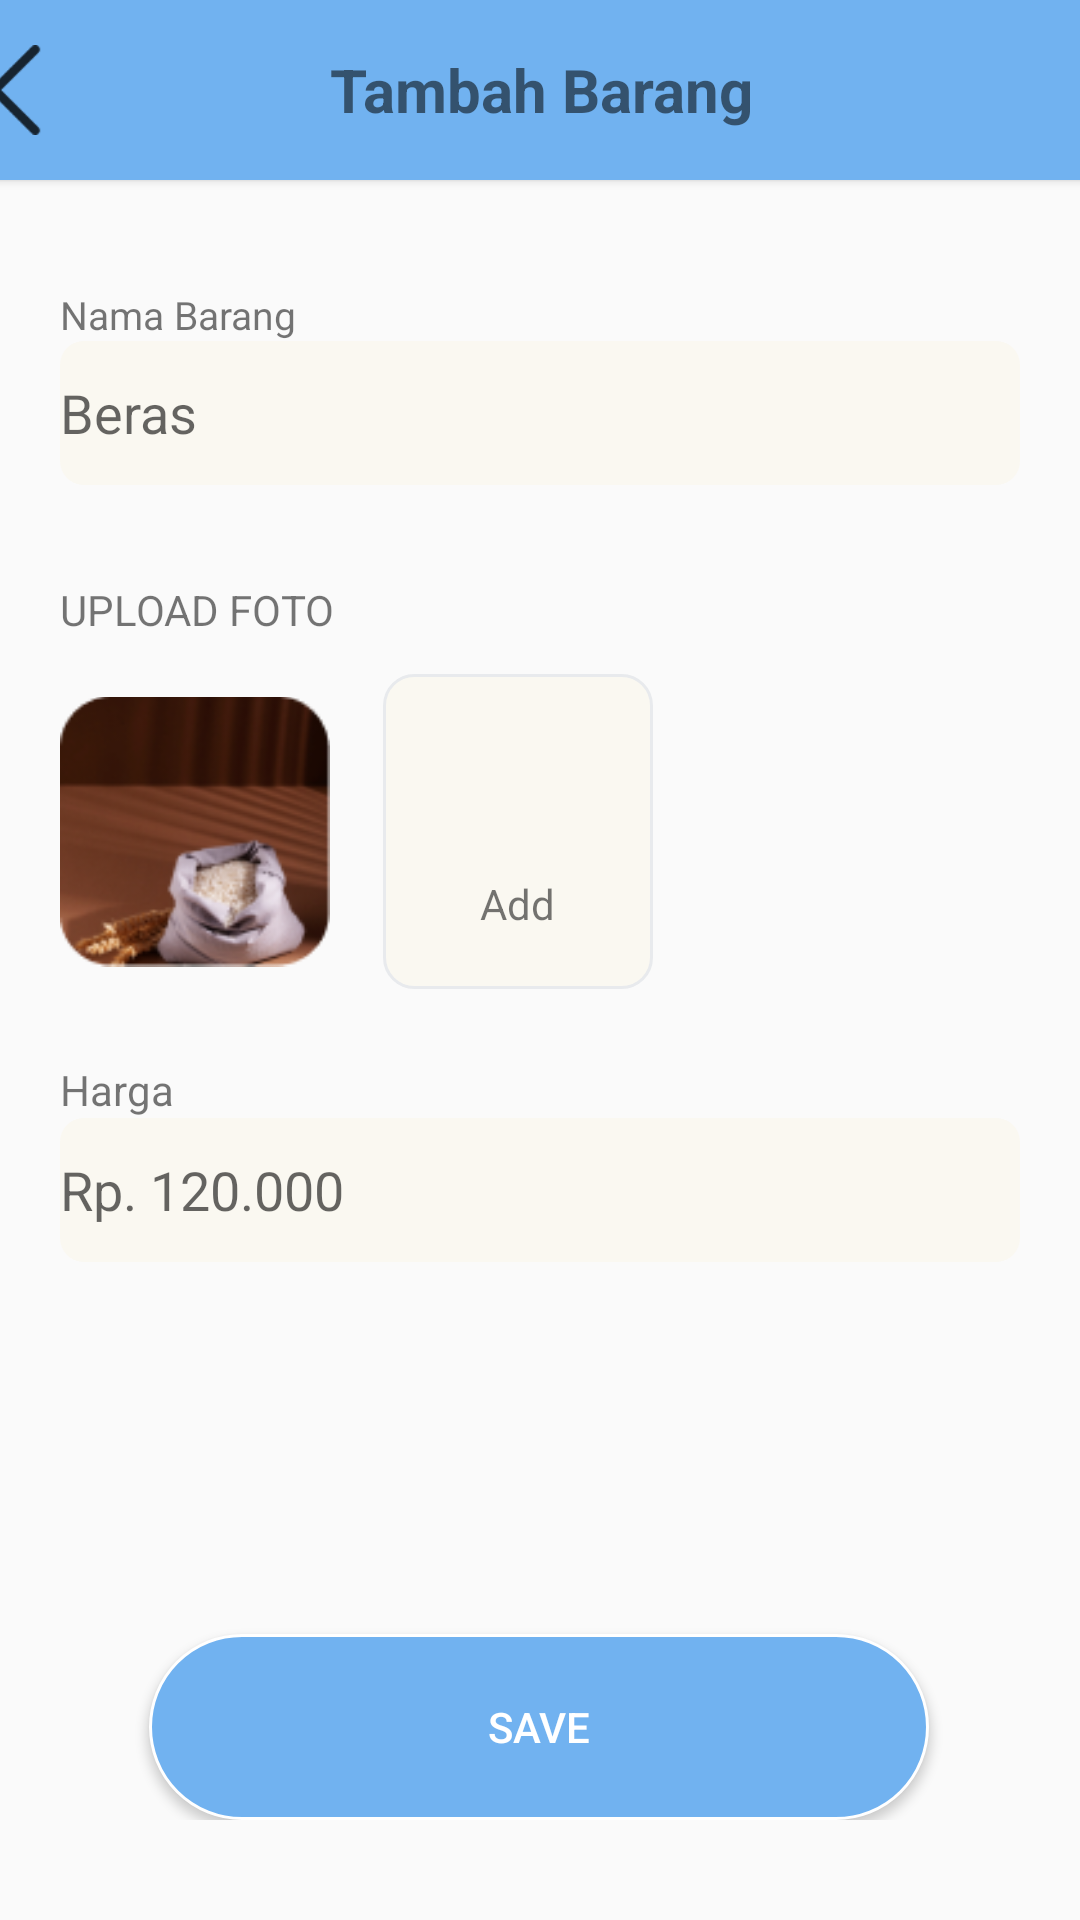

Layout XML and referenced resources for this Android screen:
<!-- AndroidManifest.xml: application theme Theme.ProjectAkhir -->
<!-- res/layout/tambah_barang.xml -->
<?xml version="1.0" encoding="utf-8"?>
<androidx.constraintlayout.widget.ConstraintLayout xmlns:android="http://schemas.android.com/apk/res/android"
    xmlns:tools="http://schemas.android.com/tools"
    android:layout_width="match_parent"
    android:layout_height="match_parent"
    xmlns:app="http://schemas.android.com/apk/res-auto">

    <androidx.cardview.widget.CardView
        android:id="@+id/cardView3"
        android:layout_width="409dp"
        android:layout_height="60dp"
        app:cardBackgroundColor="#71B2F0"
        app:layout_constraintEnd_toEndOf="parent"
        app:layout_constraintStart_toStartOf="parent"
        app:layout_constraintTop_toTopOf="parent">


        <ImageView
            android:id="@+id/btnKembali"
            android:layout_width="30dp"
            android:layout_height="30dp"
            android:layout_marginStart="14dp"
            android:layout_marginTop="15dp"
            app:layout_constraintStart_toStartOf="parent"
            app:layout_constraintTop_toTopOf="parent"
            app:srcCompat="@drawable/button_back" />

        <TextView
            android:id="@+id/textView11"
            android:layout_width="wrap_content"
            android:layout_height="wrap_content"
            android:layout_gravity="center"
            android:text="@string/tambah"
            android:textSize="20sp" />
    </androidx.cardview.widget.CardView>


    <androidx.constraintlayout.widget.ConstraintLayout
        android:layout_width="match_parent"
        android:layout_height="wrap_content"
        android:padding="20dp"
        android:id="@+id/layout"
        app:layout_constraintTop_toBottomOf="@id/cardView3">
        <TextView
            android:id="@+id/textView12"
            android:layout_width="wrap_content"
            android:layout_height="wrap_content"
            android:layout_marginTop="16dp"
            android:text="Nama Barang"
            android:textSize="13sp"
            app:layout_constraintStart_toStartOf="parent"
            app:layout_constraintTop_toTopOf="parent"
            app:layout_constraintRight_toRightOf="parent"/>

        <EditText
            android:layout_width="match_parent"
            android:layout_height="48dp"
            android:id="@+id/etNama"
            android:hint="Beras"
            android:background="@drawable/bg_edittext"
            app:layout_constraintTop_toBottomOf="@+id/textView12"/>


        <TextView
            android:id="@+id/textView14"
            android:layout_width="wrap_content"
            android:layout_height="wrap_content"
            android:layout_marginTop="32dp"
            android:text="UPLOAD FOTO"
            app:layout_constraintStart_toStartOf="@+id/etNama"
            app:layout_constraintTop_toBottomOf="@+id/etNama" />

        <TextView
            android:id="@+id/textView16"
            android:layout_width="wrap_content"
            android:layout_height="wrap_content"
            android:layout_marginTop="24dp"
            android:text="Harga"
            app:layout_constraintStart_toStartOf="@+id/etNama"
            app:layout_constraintTop_toBottomOf="@+id/imageView5" />

        <EditText
            android:layout_width="match_parent"
            android:layout_height="48dp"
            android:id="@+id/etHarga"
            android:hint="Rp. 120.000"
            android:background="@drawable/bg_edittext"
            app:layout_constraintTop_toBottomOf="@+id/textView16" />

        <FrameLayout
            android:id="@+id/frameLayout"
            android:layout_width="90dp"
            android:layout_height="105dp"
            android:layout_marginStart="16dp"
            android:layout_marginTop="12dp"
            android:background="@drawable/bg_button_upload"
            app:layout_constraintStart_toEndOf="@+id/textView14"
            app:layout_constraintTop_toBottomOf="@+id/textView14">

            <LinearLayout
                android:layout_width="wrap_content"
                android:layout_height="wrap_content"
                android:layout_gravity="center"
                android:orientation="vertical">

                <ImageButton
                    android:id="@+id/imageButton5"
                    android:layout_width="48dp"
                    android:contentDescription="tes"
                    android:layout_height="48dp"
                    android:background="#00000000"
                    app:srcCompat="@drawable/ic_upload" />

                <TextView
                    android:id="@+id/textView15"
                    android:layout_width="wrap_content"
                    android:layout_height="wrap_content"
                    android:layout_gravity="center"
                    android:text="Add" />

            </LinearLayout>

        </FrameLayout>

        <ImageView
            android:id="@+id/imageView5"
            android:layout_width="90dp"
            android:layout_height="105dp"
            app:layout_constraintEnd_toStartOf="@+id/frameLayout"
            app:layout_constraintHorizontal_bias="0.0"
            app:layout_constraintStart_toStartOf="@+id/textView14"
            app:layout_constraintTop_toTopOf="@+id/frameLayout"
            app:srcCompat="@drawable/beras" />


        <Button
            android:id="@+id/button3"
            android:layout_width="260dp"
            android:layout_height="62dp"
            android:layout_marginTop="124dp"
            android:background="@drawable/bg_button_blue"
            android:text="Save"
            android:textColor="#FFFFFF"
            app:layout_constraintEnd_toEndOf="parent"
            app:layout_constraintHorizontal_bias="0.496"
            app:layout_constraintStart_toStartOf="parent"
            app:layout_constraintTop_toBottomOf="@+id/etHarga" />
    </androidx.constraintlayout.widget.ConstraintLayout>

</androidx.constraintlayout.widget.ConstraintLayout>
<!-- resources referenced by this layout -->
<resources>
  <!-- drawable beras: png bitmap (drawable, 18947 bytes) -->
  <!-- drawable bg_button_blue (drawable) -->
  <?xml version="1.0" encoding="utf-8"?>
  <shape
      xmlns:android="http://schemas.android.com/apk/res/android">
      <solid
          android:color="#71B2F0" />
      <stroke
          android:width="1dp"
          android:color="#FFFFFF" />
      <corners
          android:radius="32dp"/>
      <padding
          android:left="4dp"
          android:top="4dp"
          android:bottom="4dp"
          android:right="4dp"/>
  </shape>
  <!-- drawable bg_button_upload (drawable) -->
  <?xml version="1.0" encoding="utf-8"?>
  <shape xmlns:android="http://schemas.android.com/apk/res/android">
      <solid
          android:color="#FAF8F1"/>
      <stroke
          android:width="1dp"
          android:color="#E8EAED"/>
      <corners
          android:radius="10dp"/>
  </shape>
  <!-- drawable bg_edittext (drawable) -->
  <?xml version="1.0" encoding="utf-8"?>
  <shape xmlns:android="http://schemas.android.com/apk/res/android">
      <solid
          android:color="#FAF8F1"/>
      <corners
          android:radius="8dp"/>
  </shape>
  <!-- drawable button_back: png bitmap (drawable, 1064 bytes) -->
  <string name="tambah"><b>Tambah Barang</b></string>
  <style name="Theme.ProjectAkhir" parent="Theme.AppCompat.DayNight.DarkActionBar">
          
          <item name="colorPrimary">@color/purple_500</item>
          <item name="colorPrimaryVariant">@color/purple_700</item>
          <item name="colorOnPrimary">@color/white</item>
          
          <item name="colorSecondary">@color/teal_200</item>
          <item name="colorSecondaryVariant">@color/teal_700</item>
          <item name="colorOnSecondary">@color/black</item>
          
          <item name="android:statusBarColor">?attr/colorPrimaryVariant</item>
          
      </style>
  <!-- not gathered from this repository: default colours our renderer supplied (Android Studio template values) -->
  <color name="purple_500">#FF6200EE</color>
  <color name="purple_700">#FF3700B3</color>
  <color name="teal_200">#FF03DAC5</color>
  <color name="teal_700">#FF018786</color>
  <color name="black">#FF000000</color>
  <color name="white">#FFFFFFFF</color>
</resources>
